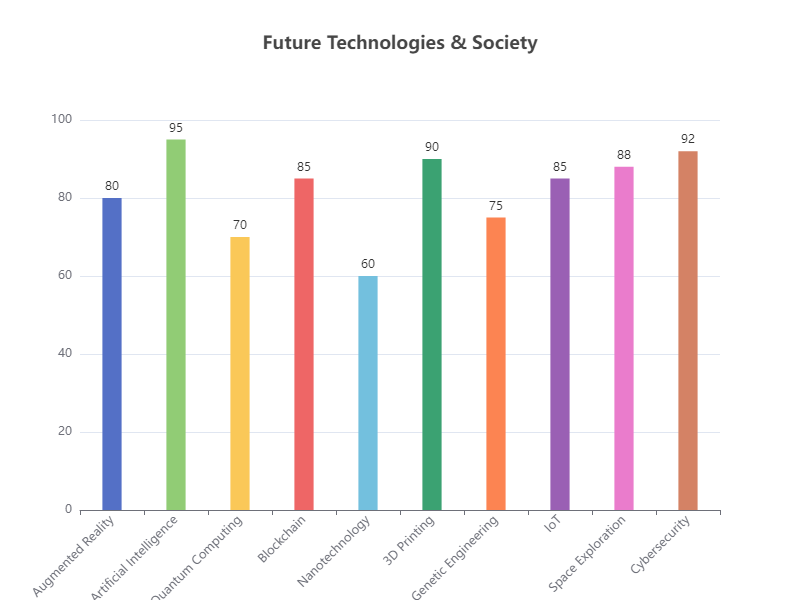

Values plotted in this chart, from the file beside it:
Category, Value
Augmented Reality, 80
Artificial Intelligence, 95
Quantum Computing, 70
Blockchain, 85
Nanotechnology, 60
3D Printing, 90
Genetic Engineering, 75
IoT, 85
Space Exploration, 88
Cybersecurity, 92
